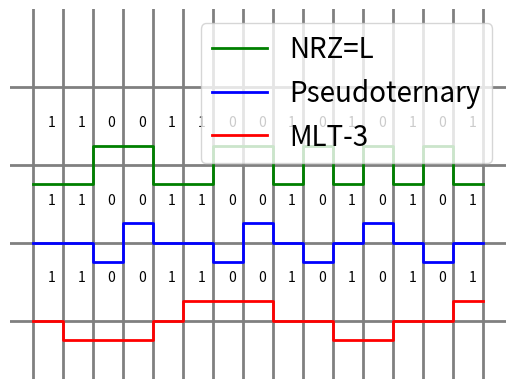

Write the Python code that produced this figure.
import matplotlib.pyplot as plt
import numpy as np

# bits = [0,1,0,1,1,0,1,1,0,0,1,1,0,1,0]
# have each scheme function return list of bits to plot
# and text output which is list of +, - or 0

def get_sign(bit):
    return str(bit) if bit == 0 else ('+' if bit > 0 else '-')

def nrzlScheme(bits):
    nrzl_level = [-1 if bit else 1 for bit in bits]
    nrzl_text = [get_sign(level) for level in nrzl_level]
    return np.repeat(nrzl_level, 2), nrzl_text

def pseudoternaryScheme(bits):
    pseudoternary_levels = [0 if bits[0] else -1] 
    pseudoternary_text = [str(0) if bits[0] else '-']
    last_zero_level = 1 if bits[0] else -1

    for bit in bits[1:]:
        last_zero_level *= 1 if bit else -1
        next_level = 0 if bit else last_zero_level
        pseudoternary_levels.append(next_level)
        pseudoternary_text.append(get_sign(next_level))
        
    return np.repeat(pseudoternary_levels, 2), pseudoternary_text

def mlt3Scheme(bits):
    mlt3_levels = [0 if bits[0] else 1] 
    mlt3_text = [0 if bits[0] else '+']
    current_level, last_non_zero_level = mlt3_levels[0], 1
    
    for next_bit in bits[1:]:
        
        next_level = current_level # if 0 no transition 
        if next_bit == 1:
            if current_level == 0: # 1 or -1
                last_non_zero_level *= -1
                next_level = last_non_zero_level
            else: # current level is 1 or -1
                next_level = 0

        current_level = next_level
        mlt3_levels.append(next_level)
        mlt3_text.append(get_sign(next_level))

    # mlt3_levels.append(mlt3_levels[-1])
    return np.repeat(mlt3_levels, 2), mlt3_text

def createAxes(ax, pos, *args, **kwargs):

    if ax == 'x':
        for p in pos:
            plt.axvline(p, *args, **kwargs)
    else:
        for p in pos:
            plt.axhline(p, *args, **kwargs)

def plotSchemes(bits):

    nrzl_levels, nrzl_text = nrzlScheme(bits)
    pseudoternary_levels, pseudoternary_text = pseudoternaryScheme(bits)
    mlt3_levels, mlt3_text = mlt3Scheme(bits)

    nrzl_levels = np.append(nrzl_levels, nrzl_levels[-1])
    pseudoternary_levels = np.append(pseudoternary_levels, pseudoternary_levels[-1:])
    mlt3_levels = np.append(mlt3_levels, mlt3_levels[-1:])
    print([str(bit) for bit in bits], "Bits")
    print(nrzl_text, "NRZ-L")
    print(pseudoternary_text, "Pseudoternary")
    print(mlt3_text, "MLT-3")
    # bits.append(bits[-1])
    data = np.repeat(bits, 2) # just doubles element in sequnce
    t = 0.5 * np.arange(len(data))
    t = np.append(t, t[-1]+0.5)

    # # linewidth is literally tickness of line
    # second argument is range of numbers where a line will be drawn on appropriate axis
    # remainder of arguements will resolve to args and kwargs
    createAxes('x', range(len(bits)+1), color='.5', linewidth=2) 
    createAxes('y', [1, 5, 9, 13], color='.5', linewidth=2)
    #plt.step(x, y, color, args)
    plt.step(t, nrzl_levels + 9, 'green', linewidth = 2, where='post', label='NRZ=L')
    plt.step(t, pseudoternary_levels + 5, 'blue', linewidth = 2, where='post', label='Pseudoternary')
    plt.step(t, mlt3_levels + 1, 'red', linewidth = 2, where='post', label='MLT-3')
    plt.legend(loc='upper right', prop={'size': 20})

    plt.ylim([-2, 17])

    for tbit, bit in enumerate(bits):
        plt.text(tbit + 0.5, 11, str(bit))
        plt.text(tbit + 0.5, 7, str(bit))
        plt.text(tbit + 0.5, 3, str(bit))

    plt.gca().axis('off')
    plt.savefig('schemePlots.png')
    plt.show()

if __name__ == "__main__":
    # bits = [0,1,0,1,1,0,1,1,0,0,1,1,0,1,0] # test 1
    bits = [1,1,0,0,1,1,0,0,1,0,1,0,1,0,1] # test 2
    # bits = [0]*15 
    # bits = [1]*15
    # bits = [0,0,0,1,1,0,0,0]
    # bits = [0, 1]*8
    # bits.pop()

    # print("Test 1")
    print("Test 2")
    plotSchemes(bits)